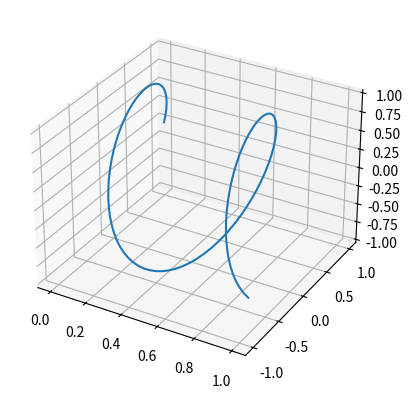
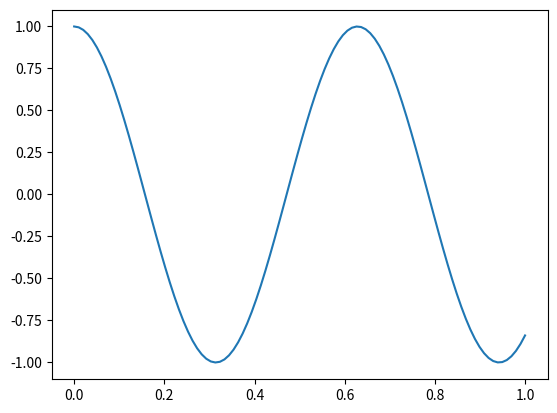
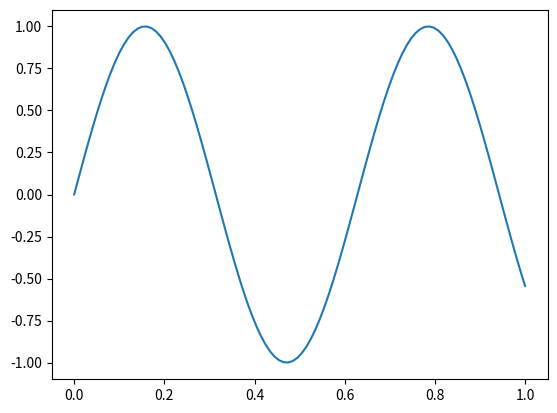
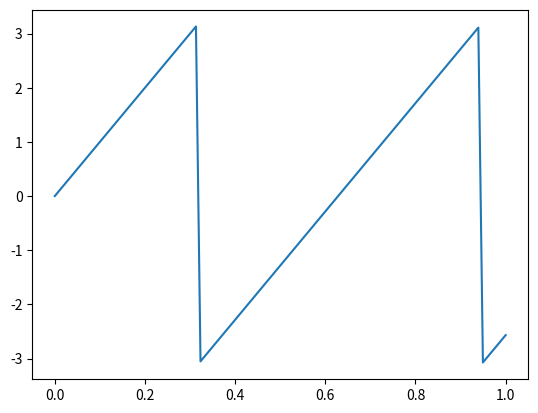

The script that saved these images, in order:
'''
Example script for plotting a 1D -> 2D function.
Our example is a complex-valued of a real variable
'''

import matplotlib.pyplot as plt
import cmath
import numpy as np

# Example function
k=10
def u(x):
    return cmath.exp(k*x*1j)

# Evaluation points
X = np.linspace(start=0, stop=1, num=100)

# Values
f_X = np.vectorize(u)(X)
f_X_real = np.real(f_X)
f_X_imag = np.imag(f_X)
f_X_arg = np.angle(f_X)
f_X_abs = np.absolute(f_X)

# 3D plot
fig = plt.figure()
ax = fig.add_subplot(projection='3d')
ax.plot(X, f_X_real, f_X_imag)
plt.show()

# Real plot
fig = plt.figure()
ax = fig.add_subplot()
ax.plot(X, f_X_real)
plt.show()

# Imaginary plot
fig = plt.figure()
ax = fig.add_subplot()
ax.plot(X, f_X_imag)
plt.show()

# Arg plot
fig = plt.figure()
ax = fig.add_subplot()
ax.plot(X, f_X_arg)
plt.show()

# Abs plot
